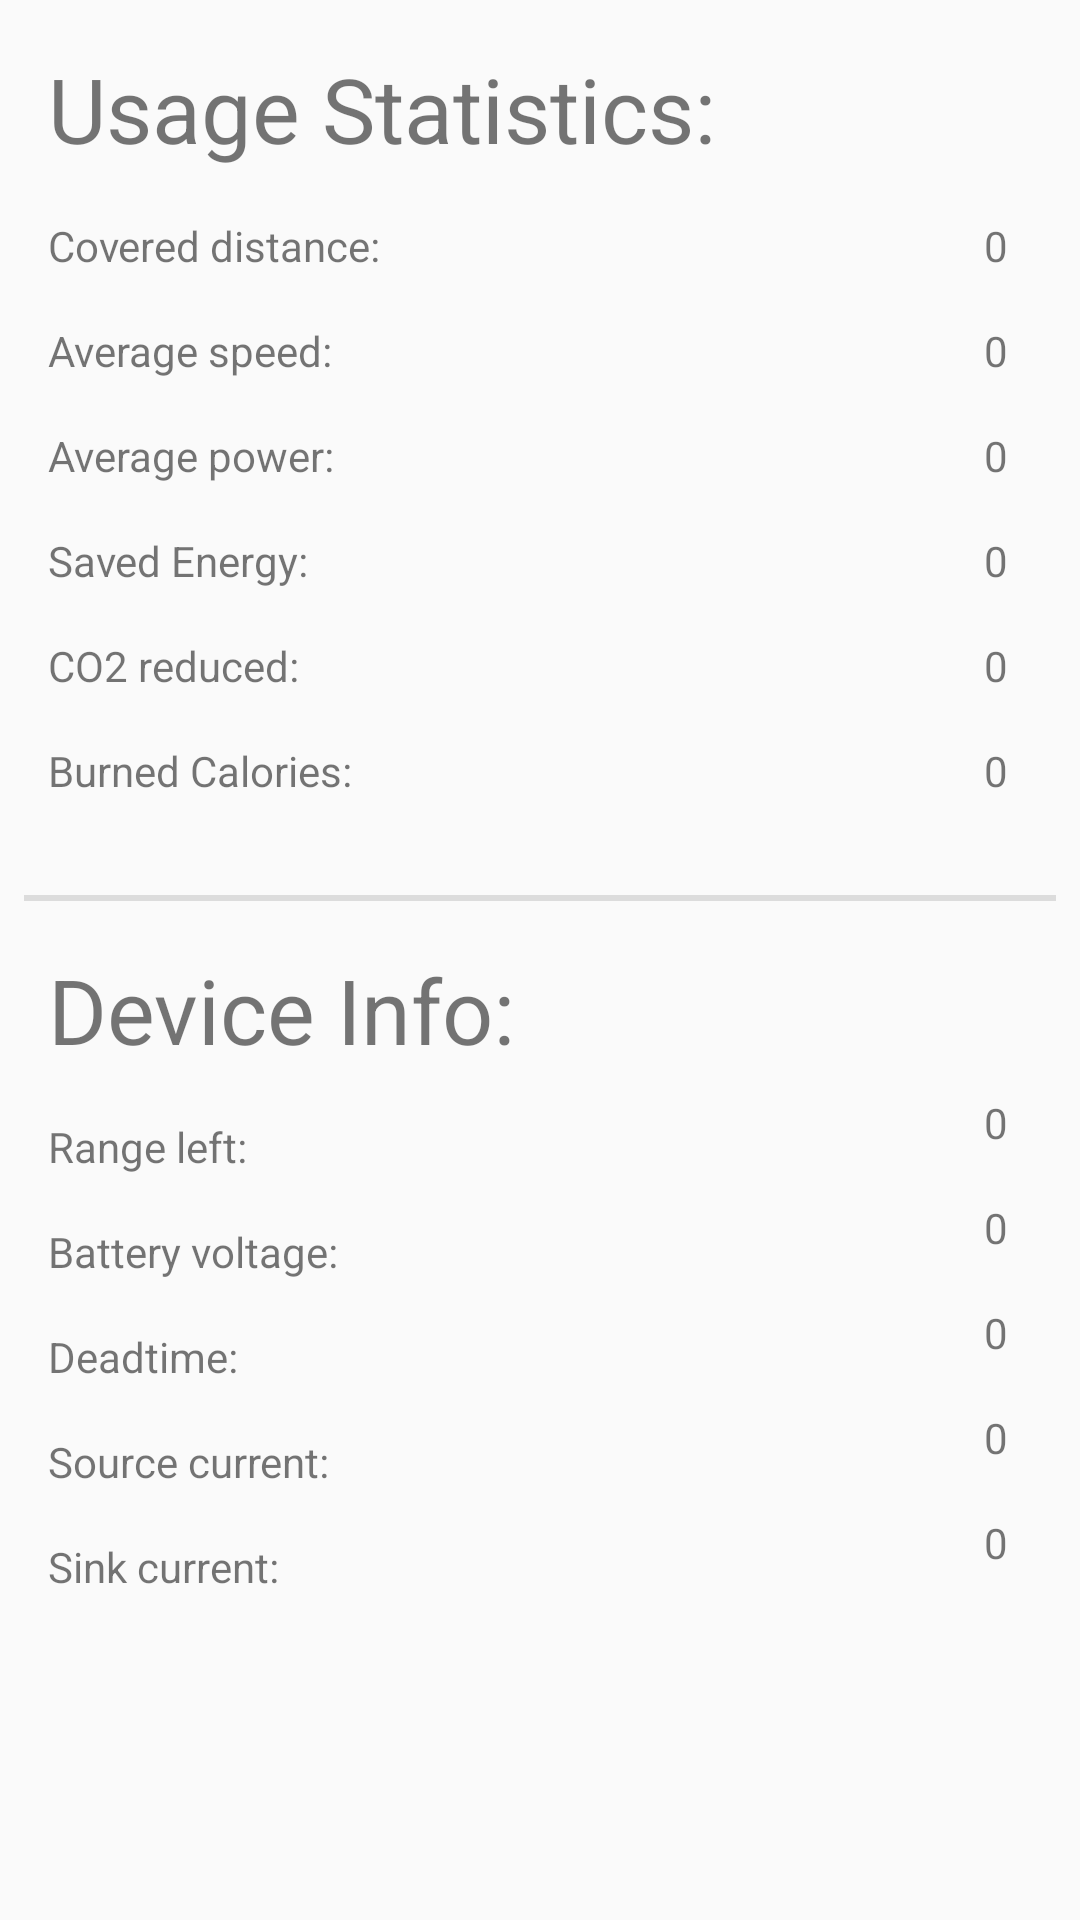

This screen was rendered from an Android layout file. Write that file and the resources it references.
<!-- AndroidManifest.xml: application theme AppTheme -->
<!-- res/layout/activity_stats.xml -->
<?xml version="1.0" encoding="utf-8"?>
<android.support.constraint.ConstraintLayout xmlns:android="http://schemas.android.com/apk/res/android"
    xmlns:app="http://schemas.android.com/apk/res-auto"
    xmlns:tools="http://schemas.android.com/tools"
    android:layout_width="match_parent"
    android:layout_height="match_parent"
    tools:context=".StatsActivity">

    <TextView
        android:id="@+id/textView"
        android:layout_width="wrap_content"
        android:layout_height="wrap_content"
        android:layout_marginStart="16dp"
        android:layout_marginTop="16dp"
        android:text="Usage Statistics:"
        android:textSize="30dp"
        app:layout_constraintStart_toStartOf="parent"
        app:layout_constraintTop_toTopOf="parent" />

    <TextView
        android:id="@+id/textView10"
        android:layout_width="wrap_content"
        android:layout_height="wrap_content"
        android:layout_marginStart="16dp"
        android:layout_marginTop="16dp"
        android:text="Device Info:"
        android:textSize="30dp"
        app:layout_constraintStart_toStartOf="parent"
        app:layout_constraintTop_toBottomOf="@+id/divider" />

    <TextView
        android:id="@+id/textView2"
        android:layout_width="wrap_content"
        android:layout_height="wrap_content"
        android:layout_marginStart="16dp"
        android:layout_marginTop="16dp"
        android:text="Covered distance:"
        app:layout_constraintStart_toStartOf="parent"
        app:layout_constraintTop_toBottomOf="@+id/textView" />

    <TextView
        android:id="@+id/textView5"
        android:layout_width="wrap_content"
        android:layout_height="wrap_content"
        android:layout_marginStart="16dp"
        android:layout_marginTop="16dp"
        android:text="Average speed:"
        app:layout_constraintStart_toStartOf="parent"
        app:layout_constraintTop_toBottomOf="@+id/textView2" />

    <TextView
        android:id="@+id/textView6"
        android:layout_width="wrap_content"
        android:layout_height="wrap_content"
        android:layout_marginStart="16dp"
        android:layout_marginTop="16dp"
        android:text="Average power:"
        app:layout_constraintStart_toStartOf="parent"
        app:layout_constraintTop_toBottomOf="@+id/textView5" />

    <TextView
        android:id="@+id/textView7"
        android:layout_width="wrap_content"
        android:layout_height="wrap_content"
        android:layout_marginStart="16dp"
        android:layout_marginTop="16dp"
        android:text="Saved Energy:"
        app:layout_constraintStart_toStartOf="parent"
        app:layout_constraintTop_toBottomOf="@+id/textView6" />

    <TextView
        android:id="@+id/textView8"
        android:layout_width="wrap_content"
        android:layout_height="wrap_content"
        android:layout_marginStart="16dp"
        android:layout_marginTop="16dp"
        android:text="CO2 reduced:"
        app:layout_constraintStart_toStartOf="parent"
        app:layout_constraintTop_toBottomOf="@+id/textView7" />

    <TextView
        android:id="@+id/textView9"
        android:layout_width="wrap_content"
        android:layout_height="wrap_content"
        android:layout_marginStart="16dp"
        android:layout_marginTop="16dp"
        android:text="Burned Calories:"
        app:layout_constraintStart_toStartOf="parent"
        app:layout_constraintTop_toBottomOf="@+id/textView8" />

    <TextView
        android:id="@+id/distance_covered"
        android:layout_width="wrap_content"
        android:layout_height="wrap_content"
        android:layout_marginEnd="24dp"
        android:layout_marginTop="16dp"
        android:text="0"
        app:layout_constraintEnd_toEndOf="parent"
        app:layout_constraintTop_toBottomOf="@+id/textView" />

    <TextView
        android:id="@+id/speed_average"
        android:layout_width="wrap_content"
        android:layout_height="wrap_content"
        android:layout_marginEnd="24dp"
        android:layout_marginTop="16dp"
        android:text="0"
        app:layout_constraintEnd_toEndOf="parent"
        app:layout_constraintTop_toBottomOf="@+id/distance_covered" />

    <TextView
        android:id="@+id/power_average"
        android:layout_width="wrap_content"
        android:layout_height="wrap_content"
        android:layout_marginEnd="24dp"
        android:layout_marginTop="16dp"
        android:text="0"
        app:layout_constraintEnd_toEndOf="parent"
        app:layout_constraintTop_toBottomOf="@+id/speed_average" />

    <TextView
        android:id="@+id/energy_saved"
        android:layout_width="wrap_content"
        android:layout_height="wrap_content"
        android:layout_marginEnd="24dp"
        android:layout_marginTop="16dp"
        android:text="0"
        app:layout_constraintEnd_toEndOf="parent"
        app:layout_constraintTop_toBottomOf="@+id/power_average" />

    <TextView
        android:id="@+id/reduced_co2"
        android:layout_width="wrap_content"
        android:layout_height="wrap_content"
        android:layout_marginEnd="24dp"
        android:layout_marginTop="16dp"
        android:text="0"
        app:layout_constraintEnd_toEndOf="parent"
        app:layout_constraintTop_toBottomOf="@+id/energy_saved" />

    <TextView
        android:id="@+id/calories_burned"
        android:layout_width="wrap_content"
        android:layout_height="wrap_content"
        android:layout_marginEnd="24dp"
        android:layout_marginTop="16dp"
        android:text="0"
        app:layout_constraintEnd_toEndOf="parent"
        app:layout_constraintTop_toBottomOf="@+id/reduced_co2" />

    <View
        android:id="@+id/divider"
        android:layout_width="344dp"
        android:layout_height="2dp"
        android:layout_marginTop="32dp"
        android:background="?android:attr/listDivider"
        app:layout_constraintEnd_toEndOf="parent"
        app:layout_constraintStart_toStartOf="parent"
        app:layout_constraintTop_toBottomOf="@+id/textView9" />

    <TextView
        android:id="@+id/textView12"
        android:layout_width="wrap_content"
        android:layout_height="wrap_content"
        android:layout_marginStart="16dp"
        android:layout_marginTop="16dp"
        android:text="Range left:"
        app:layout_constraintStart_toStartOf="parent"
        app:layout_constraintTop_toBottomOf="@+id/textView10" />

    <TextView
        android:id="@+id/textView13"
        android:layout_width="wrap_content"
        android:layout_height="wrap_content"
        android:layout_marginStart="16dp"
        android:layout_marginTop="16dp"
        android:text="Battery voltage:"
        app:layout_constraintStart_toStartOf="parent"
        app:layout_constraintTop_toBottomOf="@+id/textView12" />

    <TextView
        android:id="@+id/textView14"
        android:layout_width="wrap_content"
        android:layout_height="wrap_content"
        android:layout_marginStart="16dp"
        android:layout_marginTop="16dp"
        android:text="Deadtime:"
        app:layout_constraintStart_toStartOf="parent"
        app:layout_constraintTop_toBottomOf="@+id/textView13" />

    <TextView
        android:id="@+id/textView15"
        android:layout_width="wrap_content"
        android:layout_height="wrap_content"
        android:layout_marginStart="16dp"
        android:layout_marginTop="16dp"
        android:text="Source current:"
        app:layout_constraintStart_toStartOf="parent"
        app:layout_constraintTop_toBottomOf="@+id/textView14" />

    <TextView
        android:id="@+id/textView16"
        android:layout_width="wrap_content"
        android:layout_height="wrap_content"
        android:layout_marginStart="16dp"
        android:layout_marginTop="16dp"
        android:text="Sink current:"
        app:layout_constraintStart_toStartOf="parent"
        app:layout_constraintTop_toBottomOf="@+id/textView15" />

    <TextView
        android:id="@+id/range_left"
        android:layout_width="wrap_content"
        android:layout_height="wrap_content"
        android:layout_marginEnd="24dp"
        android:layout_marginTop="8dp"
        android:text="0"
        app:layout_constraintEnd_toEndOf="parent"
        app:layout_constraintTop_toBottomOf="@+id/textView10" />

    <TextView
        android:id="@+id/battery_voltage"
        android:layout_width="wrap_content"
        android:layout_height="wrap_content"
        android:layout_marginEnd="24dp"
        android:layout_marginTop="16dp"
        android:text="0"
        app:layout_constraintEnd_toEndOf="parent"
        app:layout_constraintTop_toBottomOf="@+id/range_left" />

    <TextView
        android:id="@+id/deadtime"
        android:layout_width="wrap_content"
        android:layout_height="wrap_content"
        android:layout_marginEnd="24dp"
        android:layout_marginTop="16dp"
        android:text="0"
        app:layout_constraintEnd_toEndOf="parent"
        app:layout_constraintTop_toBottomOf="@+id/battery_voltage" />

    <TextView
        android:id="@+id/source_current"
        android:layout_width="wrap_content"
        android:layout_height="wrap_content"
        android:layout_marginEnd="24dp"
        android:layout_marginTop="16dp"
        android:text="0"
        app:layout_constraintEnd_toEndOf="parent"
        app:layout_constraintTop_toBottomOf="@+id/deadtime" />

    <TextView
        android:id="@+id/sink_current"
        android:layout_width="wrap_content"
        android:layout_height="wrap_content"
        android:layout_marginEnd="24dp"
        android:layout_marginTop="16dp"
        android:text="0"
        app:layout_constraintEnd_toEndOf="parent"
        app:layout_constraintTop_toBottomOf="@+id/source_current" />

</android.support.constraint.ConstraintLayout>
<!-- resources referenced by this layout -->
<resources>
  <style name="AppTheme" parent="Theme.AppCompat.Light.DarkActionBar">
          
          <item name="colorPrimary">#FF000000</item>
          <item name="colorPrimaryDark">#212121</item>
          <item name="colorAccent">@color/colorAccent</item>
      </style>
  <!-- not gathered from this repository: default colours our renderer supplied (Android Studio template values) -->
  <color name="colorAccent">#FF03DAC5</color>
</resources>
